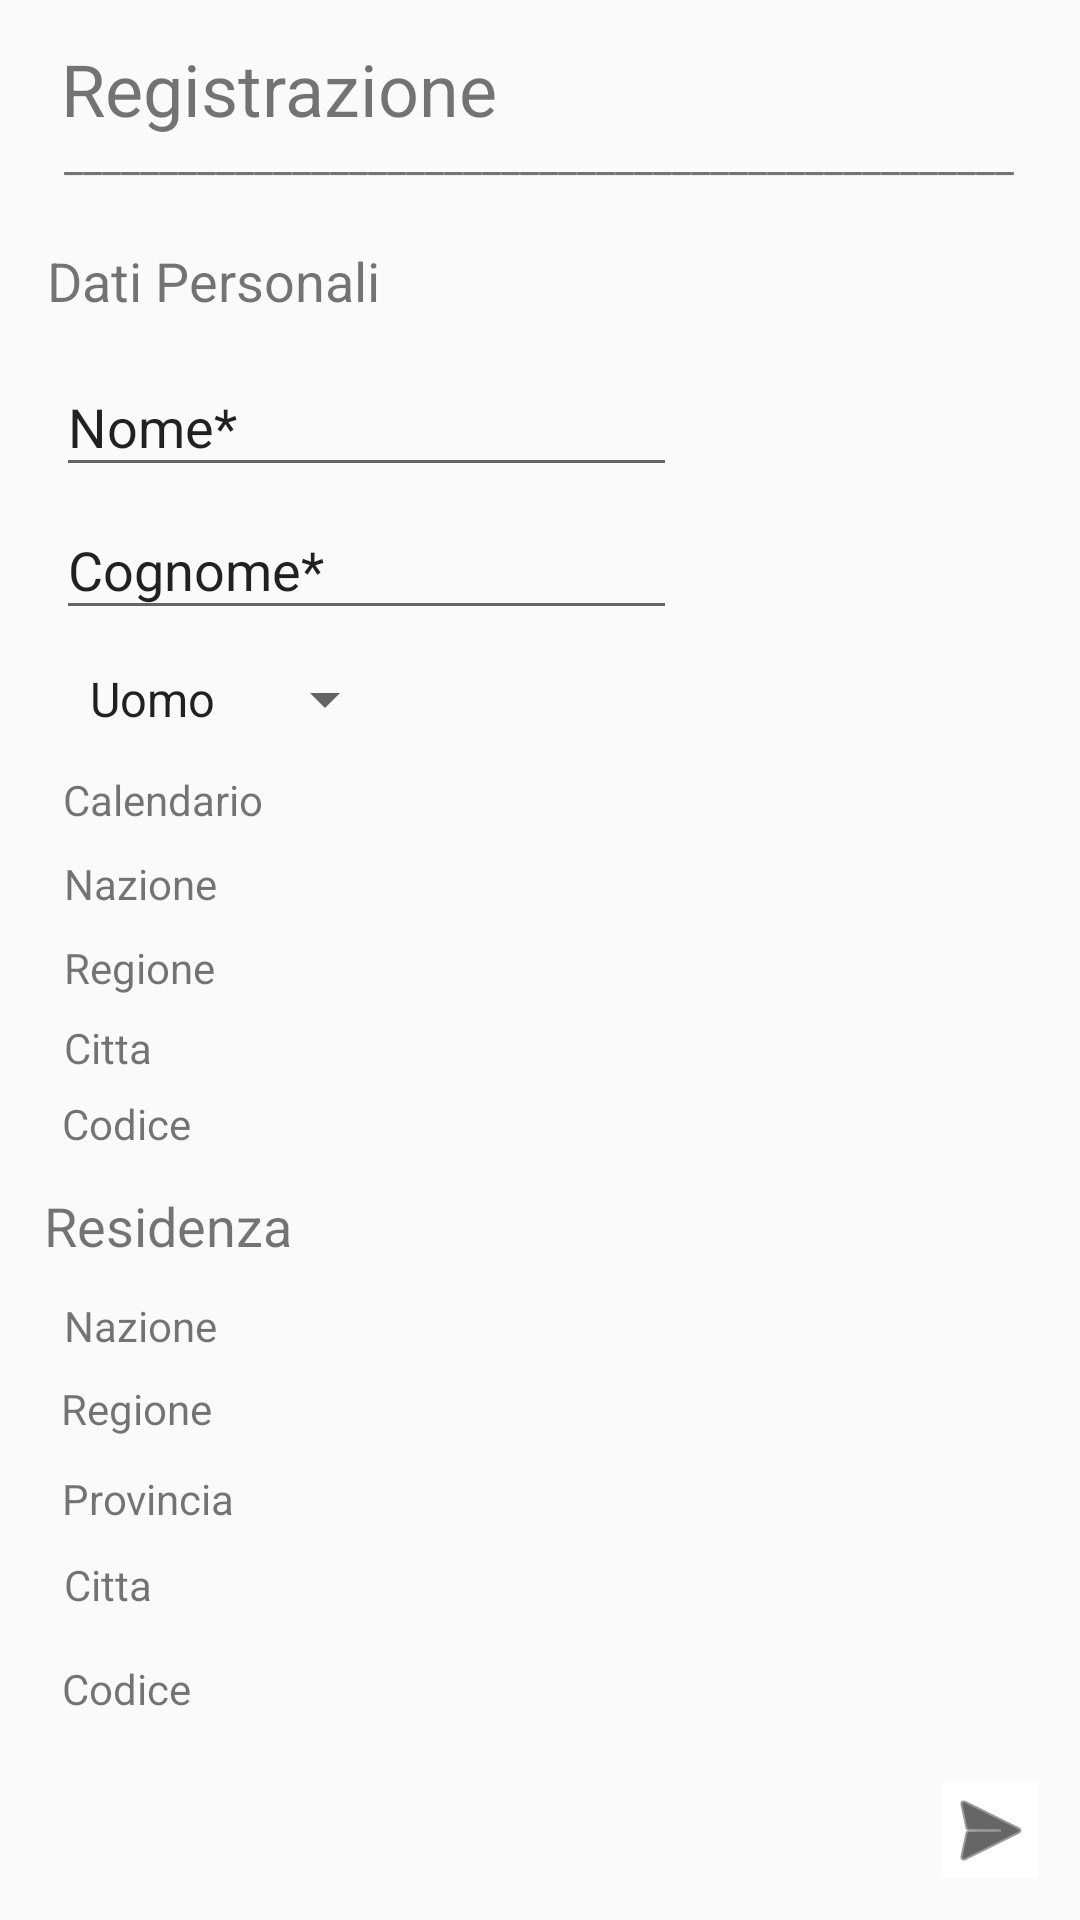

Here is an Android app screen rendered from its layout file. Give the layout XML and the strings, colors and styles it references.
<!-- AndroidManifest.xml: application theme AppTheme -->
<!-- res/layout/registration3.xml -->
<?xml version="1.0" encoding="utf-8"?>
<androidx.constraintlayout.widget.ConstraintLayout
    xmlns:android="http://schemas.android.com/apk/res/android"
    xmlns:app="http://schemas.android.com/apk/res-auto"
    xmlns:tools="http://schemas.android.com/tools"
    android:layout_width="match_parent"
    android:layout_height="match_parent">

    <ImageButton
        android:id="@+id/imageButtonAvanti3"
        android:layout_width="wrap_content"
        android:layout_height="wrap_content"
        android:background="@android:color/background_light"
        android:tint="@android:color/background_dark"
        app:layout_constraintBottom_toBottomOf="parent"
        app:layout_constraintEnd_toEndOf="parent"
        app:layout_constraintHorizontal_bias="0.957"
        app:layout_constraintStart_toStartOf="parent"
        app:layout_constraintTop_toTopOf="parent"
        app:layout_constraintVertical_bias="0.977"
        app:srcCompat="@android:drawable/ic_menu_send" />

    <TextView
        android:id="@+id/textView13"
        android:layout_width="wrap_content"
        android:layout_height="wrap_content"
        android:text="Registrazione"
        android:textSize="24sp"
        app:layout_constraintBottom_toBottomOf="parent"
        app:layout_constraintHorizontal_bias="0.094"
        app:layout_constraintLeft_toLeftOf="parent"
        app:layout_constraintRight_toRightOf="parent"
        app:layout_constraintTop_toTopOf="parent"
        app:layout_constraintVertical_bias="0.022" />

    <TextView
        android:id="@+id/textView14"
        android:layout_width="wrap_content"
        android:layout_height="wrap_content"
        android:text="__________________________________________________"
        app:layout_constraintBottom_toBottomOf="parent"
        app:layout_constraintEnd_toEndOf="parent"
        app:layout_constraintHorizontal_bias="0.489"
        app:layout_constraintStart_toStartOf="parent"
        app:layout_constraintTop_toTopOf="parent"
        app:layout_constraintVertical_bias="0.068" />

    <EditText
        android:id="@+id/editText5"
        android:layout_width="207dp"
        android:layout_height="43dp"
        android:ems="10"
        android:inputType="textPersonName"
        android:text="Nome*"
        app:layout_constraintBottom_toBottomOf="parent"
        app:layout_constraintEnd_toEndOf="parent"
        app:layout_constraintHorizontal_bias="0.122"
        app:layout_constraintStart_toStartOf="parent"
        app:layout_constraintTop_toTopOf="parent"
        app:layout_constraintVertical_bias="0.2" />

    <TextView
        android:id="@+id/textView18"
        android:layout_width="wrap_content"
        android:layout_height="wrap_content"
        android:text="Regione"
        app:layout_constraintBottom_toBottomOf="parent"
        app:layout_constraintEnd_toEndOf="parent"
        app:layout_constraintHorizontal_bias="0.069"
        app:layout_constraintStart_toStartOf="parent"
        app:layout_constraintTop_toTopOf="parent"
        app:layout_constraintVertical_bias="0.504" />

    <TextView
        android:id="@+id/textView23"
        android:layout_width="wrap_content"
        android:layout_height="wrap_content"
        android:text="Regione"
        app:layout_constraintBottom_toBottomOf="parent"
        app:layout_constraintEnd_toEndOf="parent"
        app:layout_constraintHorizontal_bias="0.066"
        app:layout_constraintStart_toStartOf="parent"
        app:layout_constraintTop_toTopOf="parent"
        app:layout_constraintVertical_bias="0.741" />

    <TextView
        android:id="@+id/textView16"
        android:layout_width="wrap_content"
        android:layout_height="wrap_content"
        android:text="Calendario"
        app:layout_constraintBottom_toBottomOf="parent"
        app:layout_constraintEnd_toEndOf="parent"
        app:layout_constraintHorizontal_bias="0.072"
        app:layout_constraintStart_toStartOf="parent"
        app:layout_constraintTop_toTopOf="parent"
        app:layout_constraintVertical_bias="0.414" />

    <Spinner
        android:id="@+id/spinnersesso"
        android:layout_width="wrap_content"
        android:layout_height="wrap_content"
        android:entries="@array/Sesso"
        app:layout_constraintBottom_toBottomOf="parent"
        app:layout_constraintEnd_toEndOf="parent"
        app:layout_constraintHorizontal_bias="0.088"
        app:layout_constraintStart_toStartOf="parent"
        app:layout_constraintTop_toTopOf="parent"
        app:layout_constraintVertical_bias="0.359" />

    <EditText
        android:id="@+id/editText4"
        android:layout_width="207dp"
        android:layout_height="43dp"
        android:ems="10"
        android:inputType="textPersonName"
        android:text="Cognome*"
        app:layout_constraintBottom_toBottomOf="parent"
        app:layout_constraintEnd_toEndOf="parent"
        app:layout_constraintHorizontal_bias="0.122"
        app:layout_constraintStart_toStartOf="parent"
        app:layout_constraintTop_toTopOf="parent"
        app:layout_constraintVertical_bias="0.28" />

    <TextView
        android:id="@+id/textView15"
        android:layout_width="wrap_content"
        android:layout_height="wrap_content"
        android:text="Dati Personali"
        android:textSize="18sp"
        app:layout_constraintBottom_toBottomOf="parent"
        app:layout_constraintEnd_toEndOf="parent"
        app:layout_constraintHorizontal_bias="0.063"
        app:layout_constraintStart_toStartOf="parent"
        app:layout_constraintTop_toTopOf="parent"
        app:layout_constraintVertical_bias="0.132" />

    <TextView
        android:id="@+id/textView21"
        android:layout_width="wrap_content"
        android:layout_height="wrap_content"
        android:text="Residenza"
        android:textSize="18sp"
        app:layout_constraintBottom_toBottomOf="parent"
        app:layout_constraintEnd_toEndOf="parent"
        app:layout_constraintHorizontal_bias="0.053"
        app:layout_constraintStart_toStartOf="parent"
        app:layout_constraintTop_toTopOf="parent"
        app:layout_constraintVertical_bias="0.644" />

    <TextView
        android:id="@+id/textView17"
        android:layout_width="wrap_content"
        android:layout_height="wrap_content"
        android:text="Nazione"
        app:layout_constraintBottom_toBottomOf="parent"
        app:layout_constraintEnd_toEndOf="parent"
        app:layout_constraintHorizontal_bias="0.069"
        app:layout_constraintStart_toStartOf="parent"
        app:layout_constraintTop_toTopOf="parent"
        app:layout_constraintVertical_bias="0.459" />

    <TextView
        android:id="@+id/textView22"
        android:layout_width="wrap_content"
        android:layout_height="wrap_content"
        android:text="Nazione"
        app:layout_constraintBottom_toBottomOf="parent"
        app:layout_constraintEnd_toEndOf="parent"
        app:layout_constraintHorizontal_bias="0.069"
        app:layout_constraintStart_toStartOf="parent"
        app:layout_constraintTop_toTopOf="parent"
        app:layout_constraintVertical_bias="0.696" />

    <TextView
        android:id="@+id/textView19"
        android:layout_width="wrap_content"
        android:layout_height="wrap_content"
        android:text="Citta"
        app:layout_constraintBottom_toBottomOf="parent"
        app:layout_constraintEnd_toEndOf="parent"
        app:layout_constraintHorizontal_bias="0.065"
        app:layout_constraintStart_toStartOf="parent"
        app:layout_constraintTop_toTopOf="parent"
        app:layout_constraintVertical_bias="0.547" />

    <TextView
        android:id="@+id/textView25"
        android:layout_width="wrap_content"
        android:layout_height="wrap_content"
        android:text="Citta"
        app:layout_constraintBottom_toBottomOf="parent"
        app:layout_constraintEnd_toEndOf="parent"
        app:layout_constraintHorizontal_bias="0.065"
        app:layout_constraintStart_toStartOf="parent"
        app:layout_constraintTop_toTopOf="parent"
        app:layout_constraintVertical_bias="0.835" />

    <TextView
        android:id="@+id/textView24"
        android:layout_width="wrap_content"
        android:layout_height="wrap_content"
        android:text="Provincia"
        app:layout_constraintBottom_toBottomOf="parent"
        app:layout_constraintEnd_toEndOf="parent"
        app:layout_constraintHorizontal_bias="0.068"
        app:layout_constraintStart_toStartOf="parent"
        app:layout_constraintTop_toTopOf="parent"
        app:layout_constraintVertical_bias="0.789" />

    <TextView
        android:id="@+id/textView20"
        android:layout_width="wrap_content"
        android:layout_height="wrap_content"
        android:text="Codice"
        app:layout_constraintBottom_toBottomOf="parent"
        app:layout_constraintEnd_toEndOf="parent"
        app:layout_constraintHorizontal_bias="0.065"
        app:layout_constraintStart_toStartOf="parent"
        app:layout_constraintTop_toTopOf="parent"
        app:layout_constraintVertical_bias="0.588" />

    <TextView
        android:id="@+id/textView26"
        android:layout_width="wrap_content"
        android:layout_height="wrap_content"
        android:text="Codice"
        app:layout_constraintBottom_toBottomOf="parent"
        app:layout_constraintEnd_toEndOf="parent"
        app:layout_constraintHorizontal_bias="0.065"
        app:layout_constraintStart_toStartOf="parent"
        app:layout_constraintTop_toTopOf="parent"
        app:layout_constraintVertical_bias="0.891" />


</androidx.constraintlayout.widget.ConstraintLayout>
<!-- resources referenced by this layout -->
<resources>
  <string-array name="Sesso">
          <item>Uomo</item>
          <item>Donna</item>
      </string-array>
  <style name="AppTheme" parent="Theme.AppCompat.Light.NoActionBar">
          
          <item name="colorPrimary">@color/colorPrimary</item>
          <item name="colorPrimaryDark">@color/colorPrimaryDark</item>
          <item name="colorAccent">@color/colorAccent</item>
      </style>
  <!-- not gathered from this repository: default colours our renderer supplied (Android Studio template values) -->
  <color name="colorPrimary">#FF6200EE</color>
  <color name="colorPrimaryDark">#FF3700B3</color>
  <color name="colorAccent">#FF03DAC5</color>
</resources>
